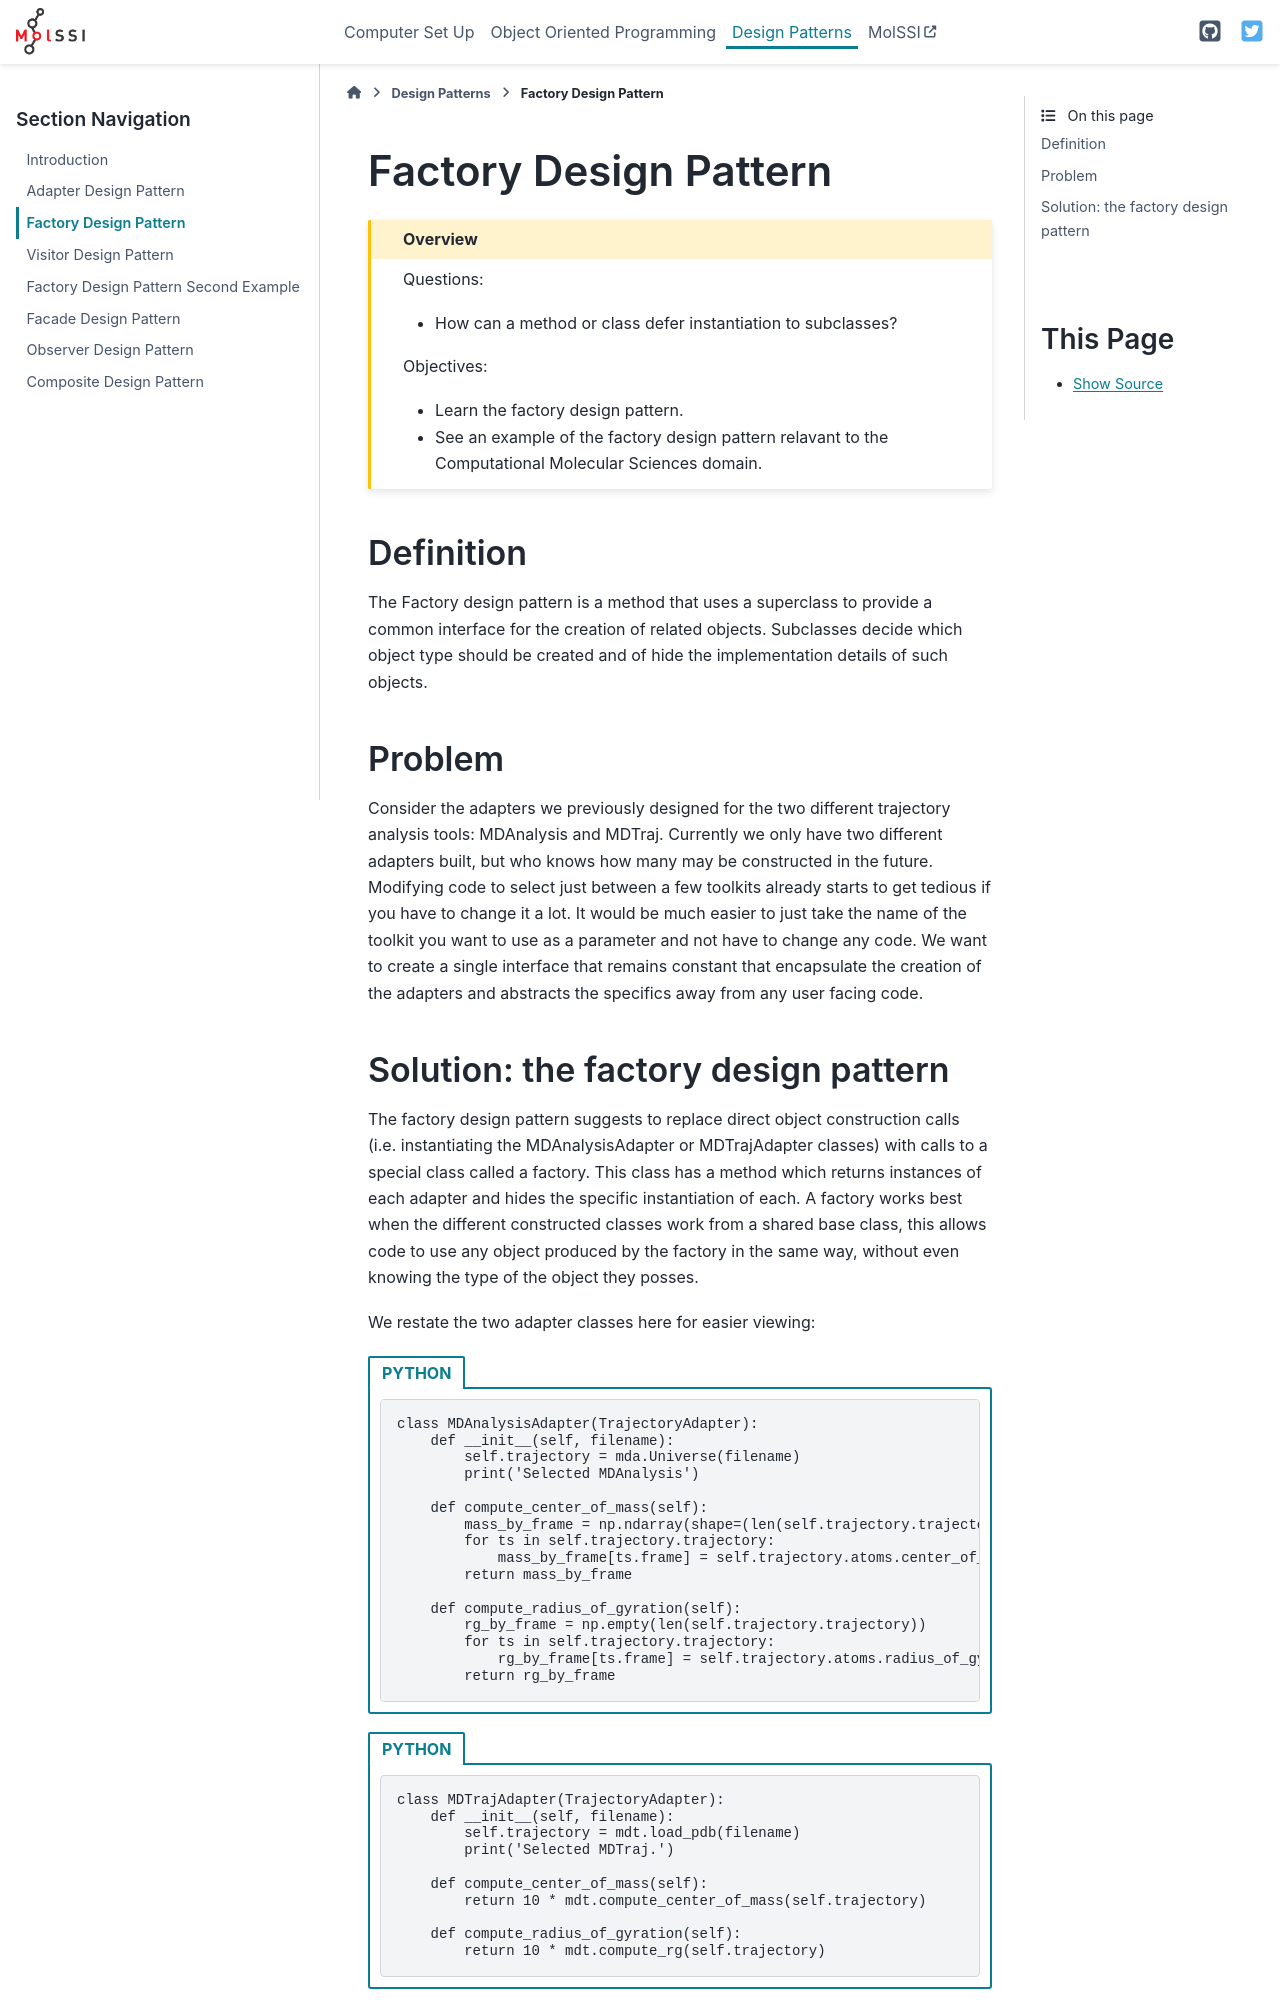

repository: MolSSI-Education/oop_and_design_patterns · page: 09-Factory.html · generator: sphinx

# Factory Design Pattern

````{admonition} Overview
:class: overview

Questions:
- How can a method or class defer instantiation to subclasses?

Objectives:
- Learn the factory design pattern.
- See an example of the factory design pattern relavant to the Computational Molecular Sciences domain.
````


## Definition

The Factory design pattern is a method that uses a superclass to provide a
common interface for the creation of related objects. Subclasses decide which
object type should be created and of hide the implementation details of such
objects.

## Problem

Consider the adapters we previously designed for the two different trajectory analysis tools: MDAnalysis and MDTraj.
Currently we only have two different adapters built, but who knows how many may be constructed in the future. Modifying code to select just between a few toolkits already starts to get tedious if you have to change it a lot. It would be much easier to just take the name of the toolkit you want to use as a parameter and not have to change any code.
We want to create a single interface that remains constant that encapsulate the creation of the adapters and abstracts the specifics away from any user facing code.
